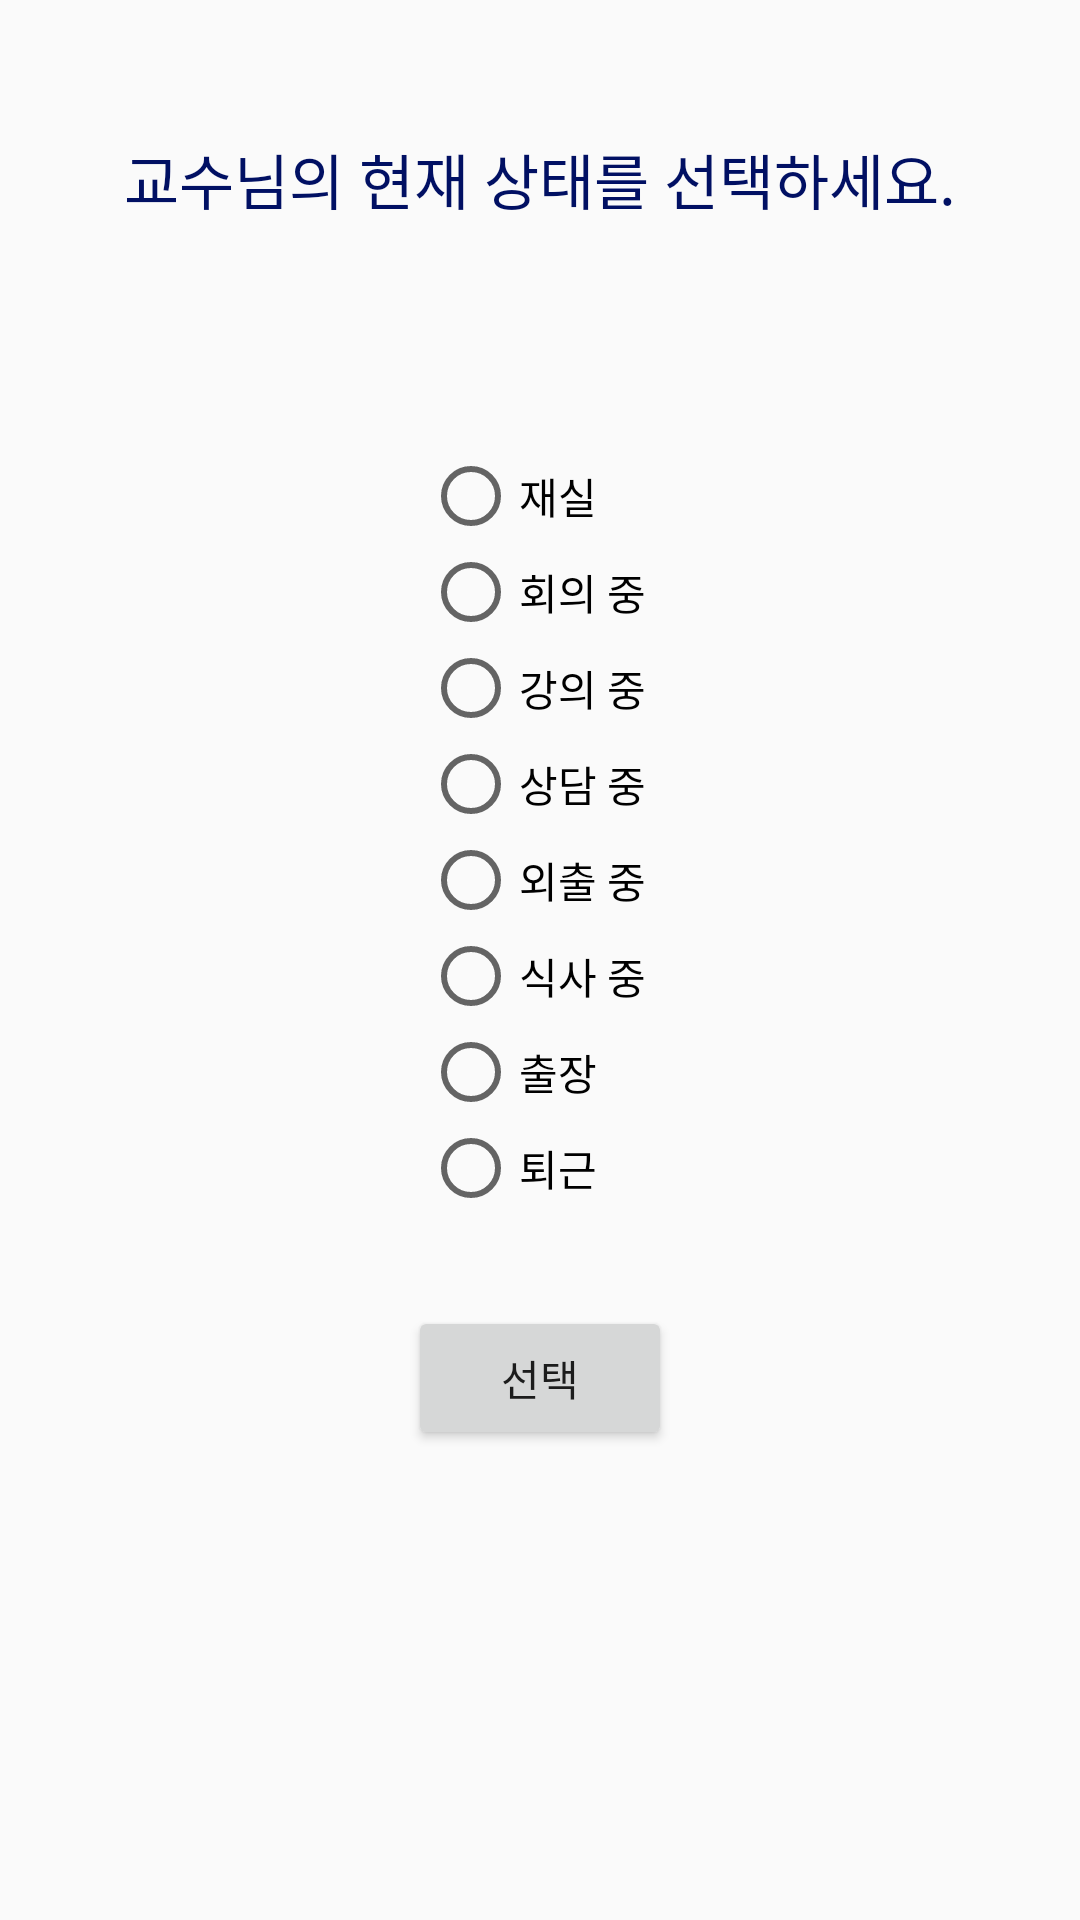

Write the Android layout XML for this screen, with the resource values it uses.
<!-- AndroidManifest.xml: application theme Theme.LastStudent_DB -->
<!-- res/layout/activity_lab_absence.xml -->
<?xml version="1.0" encoding="utf-8"?>
<LinearLayout xmlns:android="http://schemas.android.com/apk/res/android"
    xmlns:app="http://schemas.android.com/apk/res-auto"
    xmlns:tools="http://schemas.android.com/tools"
    android:layout_width="match_parent"
    android:layout_height="match_parent"
    android:orientation="vertical"
    android:gravity="center_horizontal"
    tools:context="com.example.FLR.LabAbsence">

    <TextView
        android:layout_width="match_parent"
        android:layout_height="wrap_content"
        android:text="교수님의 현재 상태를 선택하세요."
        android:gravity="center_horizontal"
        android:textColor="#011063"
        android:textSize="20dp"
        android:layout_marginTop="45dp"
        android:layout_marginBottom="75dp"/>

    <RadioGroup
        android:id="@+id/radiogroup"
        android:layout_width="wrap_content"
        android:layout_height="wrap_content"
        android:orientation="vertical"
        android:layout_marginBottom="30dp">

        <RadioButton
            android:id="@+id/radio_exist"
            android:layout_width="wrap_content"
            android:layout_height="wrap_content"
            android:text="재실" />

        <RadioButton
            android:id="@+id/radio_meeting"
            android:layout_width="wrap_content"
            android:layout_height="wrap_content"
            android:text="회의 중 " />

        <RadioButton
            android:id="@+id/radio_during_a_lecture"
            android:layout_width="wrap_content"
            android:layout_height="wrap_content"
            android:text="강의 중" />

        <RadioButton
            android:id="@+id/radio_consulting"
            android:layout_width="wrap_content"
            android:layout_height="wrap_content"
            android:text="상담 중" />

        <RadioButton
            android:id="@+id/radio_going_out"
            android:layout_width="wrap_content"
            android:layout_height="wrap_content"
            android:text="외출 중" />

        <RadioButton
            android:id="@+id/radio_eating"
            android:layout_width="wrap_content"
            android:layout_height="wrap_content"
            android:text="식사 중" />

        <RadioButton
            android:id="@+id/radio_business_trip"
            android:layout_width="wrap_content"
            android:layout_height="wrap_content"
            android:text="출장 " />

        <RadioButton
            android:id="@+id/radio_leave_work"
            android:layout_width="wrap_content"
            android:layout_height="wrap_content"
            android:text="퇴근 " />

    </RadioGroup>
    <Button
        android:id="@+id/choosebutton"
        android:layout_width="wrap_content"
        android:layout_height="wrap_content"
        android:text="선택"/>


</LinearLayout>
<!-- resources referenced by this layout -->
<resources>
  <style name="Theme.LastStudent_DB" parent="Theme.AppCompat.Light.NoActionBar">
          
          <item name="colorPrimary">#000066</item>
          <item name="colorPrimaryVariant">#011063</item>
          <item name="colorOnPrimary">@color/white</item>
          
          <item name="colorSecondary">@color/teal_200</item>
          <item name="colorSecondaryVariant">@color/teal_700</item>
          <item name="colorOnSecondary">@color/black</item>
          
          <item name="android:statusBarColor" tools:targetApi="l">?attr/colorPrimaryVariant</item>
          
      </style>
  <color name="white">#FFFFFFFF</color>
  <color name="teal_200">#FF03DAC5</color>
  <color name="teal_700">#FF018786</color>
  <color name="black">#FF000000</color>
</resources>
